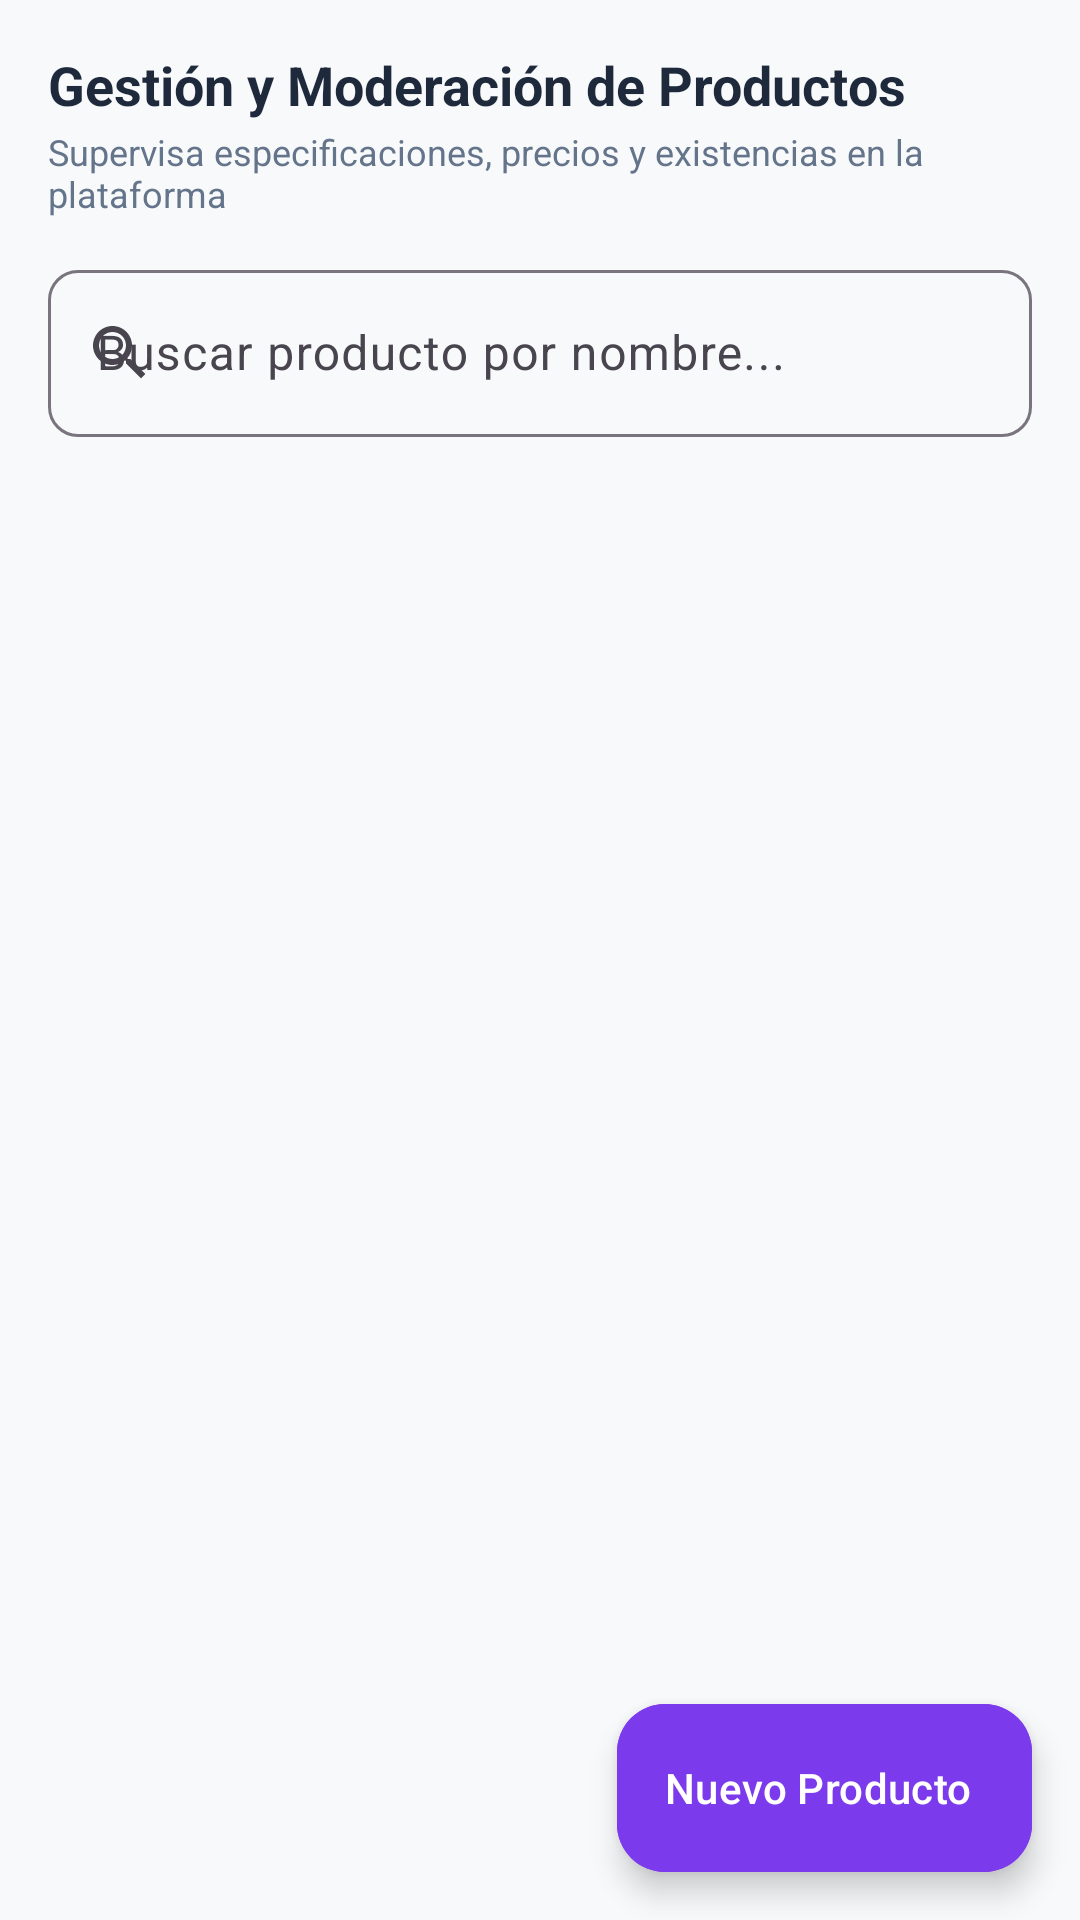

Layout XML and referenced resources for this Android screen:
<!-- AndroidManifest.xml: application theme Theme.Ejerciciosprofundización -->
<!-- res/layout/fragment_admin_products.xml -->
<?xml version="1.0" encoding="utf-8"?>
<androidx.coordinatorlayout.widget.CoordinatorLayout xmlns:android="http://schemas.android.com/apk/res/android"
    xmlns:app="http://schemas.android.com/apk/res-auto"
    android:layout_width="match_parent"
    android:layout_height="match_parent"
    android:background="@color/background">

    <LinearLayout
        android:layout_width="match_parent"
        android:layout_height="match_parent"
        android:orientation="vertical"
        android:padding="16dp">

        <TextView
            android:layout_width="wrap_content"
            android:layout_height="wrap_content"
            android:text="Gestión y Moderación de Productos"
            android:textColor="@color/textPrimary"
            android:textSize="18sp"
            android:textStyle="bold" />

        <TextView
            android:layout_width="wrap_content"
            android:layout_height="wrap_content"
            android:layout_marginTop="2dp"
            android:text="Supervisa especificaciones, precios y existencias en la plataforma"
            android:textColor="@color/textSecondary"
            android:textSize="12sp" />

        
        <com.google.android.material.textfield.TextInputLayout
            android:id="@+id/tilProductSearch"
            style="@style/Widget.Material3.TextInputLayout.OutlinedBox"
            android:layout_width="match_parent"
            android:layout_height="wrap_content"
            android:layout_marginTop="12dp"
            android:hint="Buscar producto por nombre..."
            app:boxCornerRadiusBottomEnd="10dp"
            app:boxCornerRadiusBottomStart="10dp"
            app:boxCornerRadiusTopEnd="10dp"
            app:boxCornerRadiusTopStart="10dp"
            app:startIconDrawable="@drawable/ic_search">

            <com.google.android.material.textfield.TextInputEditText
                android:id="@+id/etProductSearch"
                android:layout_width="match_parent"
                android:layout_height="wrap_content"
                android:inputType="text" />
        </com.google.android.material.textfield.TextInputLayout>

        
        <androidx.recyclerview.widget.RecyclerView
            android:id="@+id/rvAdminProducts"
            android:layout_width="match_parent"
            android:layout_height="0dp"
            android:layout_marginTop="12dp"
            android:layout_weight="1"
            android:clipToPadding="false"
            android:paddingBottom="72dp" />

    </LinearLayout>

    
    <com.google.android.material.floatingactionbutton.ExtendedFloatingActionButton
        android:id="@+id/fabAdminAddProduct"
        android:layout_width="wrap_content"
        android:layout_height="wrap_content"
        android:layout_gravity="bottom|end"
        android:layout_margin="16dp"
        android:backgroundTint="@color/roleAdmin"
        android:text="Nuevo Producto"
        android:textColor="@color/white"
        app:icon="@drawable/ic_add"
        app:iconTint="@color/white" />

</androidx.coordinatorlayout.widget.CoordinatorLayout>
<!-- resources referenced by this layout -->
<resources>
  <color name="background">#F8F9FA</color>
  <color name="roleAdmin">#7C3AED</color>
  <color name="textPrimary">#1E293B</color>
  <color name="textSecondary">#64748B</color>
  <color name="white">#FFFFFFFF</color>
  <!-- drawable ic_search (drawable) -->
  <vector xmlns:android="http://schemas.android.com/apk/res/android"
      android:width="24dp"
      android:height="24dp"
      android:viewportWidth="24"
      android:viewportHeight="24">
      <path
          android:fillColor="@color/textSecondary"
          android:pathData="M15.5,14h-0.79l-0.28,-0.27C15.41,12.59 16,11.11 16,9.5 16,5.91 13.09,3 9.5,3S3,5.91 3,9.5 5.91,16 9.5,16c1.61,0 3.09,-0.59 4.23,-1.57l0.27,0.28v0.79l5,4.99L20.49,19l-4.99,-5zm-6,0C7.01,14 5,11.99 5,9.5S7.01,5 9.5,5 14,7.01 14,9.5 11.99,14 9.5,14z" />
  </vector>
  <style name="Theme.Ejerciciosprofundización" parent="Base.Theme.Ejerciciosprofundización" />
  <style name="Base.Theme.Ejerciciosprofundización" parent="Theme.Material3.DayNight.NoActionBar">
          <item name="colorPrimary">@color/primary</item>
          <item name="colorPrimaryVariant">@color/primaryVariant</item>
          <item name="colorOnPrimary">@color/textOnPrimary</item>
          <item name="colorSecondary">@color/secondary</item>
          <item name="colorOnSecondary">@color/white</item>
          <item name="android:colorBackground">@color/background</item>
          <item name="colorSurface">@color/surface</item>
          <item name="android:statusBarColor">@color/primaryVariant</item>
          <item name="android:windowLightStatusBar">false</item>
      </style>
  <color name="primary">#FF6D00</color>
  <color name="primaryVariant">#E65100</color>
  <color name="textOnPrimary">#FFFFFF</color>
  <color name="secondary">#00897B</color>
  <color name="surface">#FFFFFF</color>
</resources>
